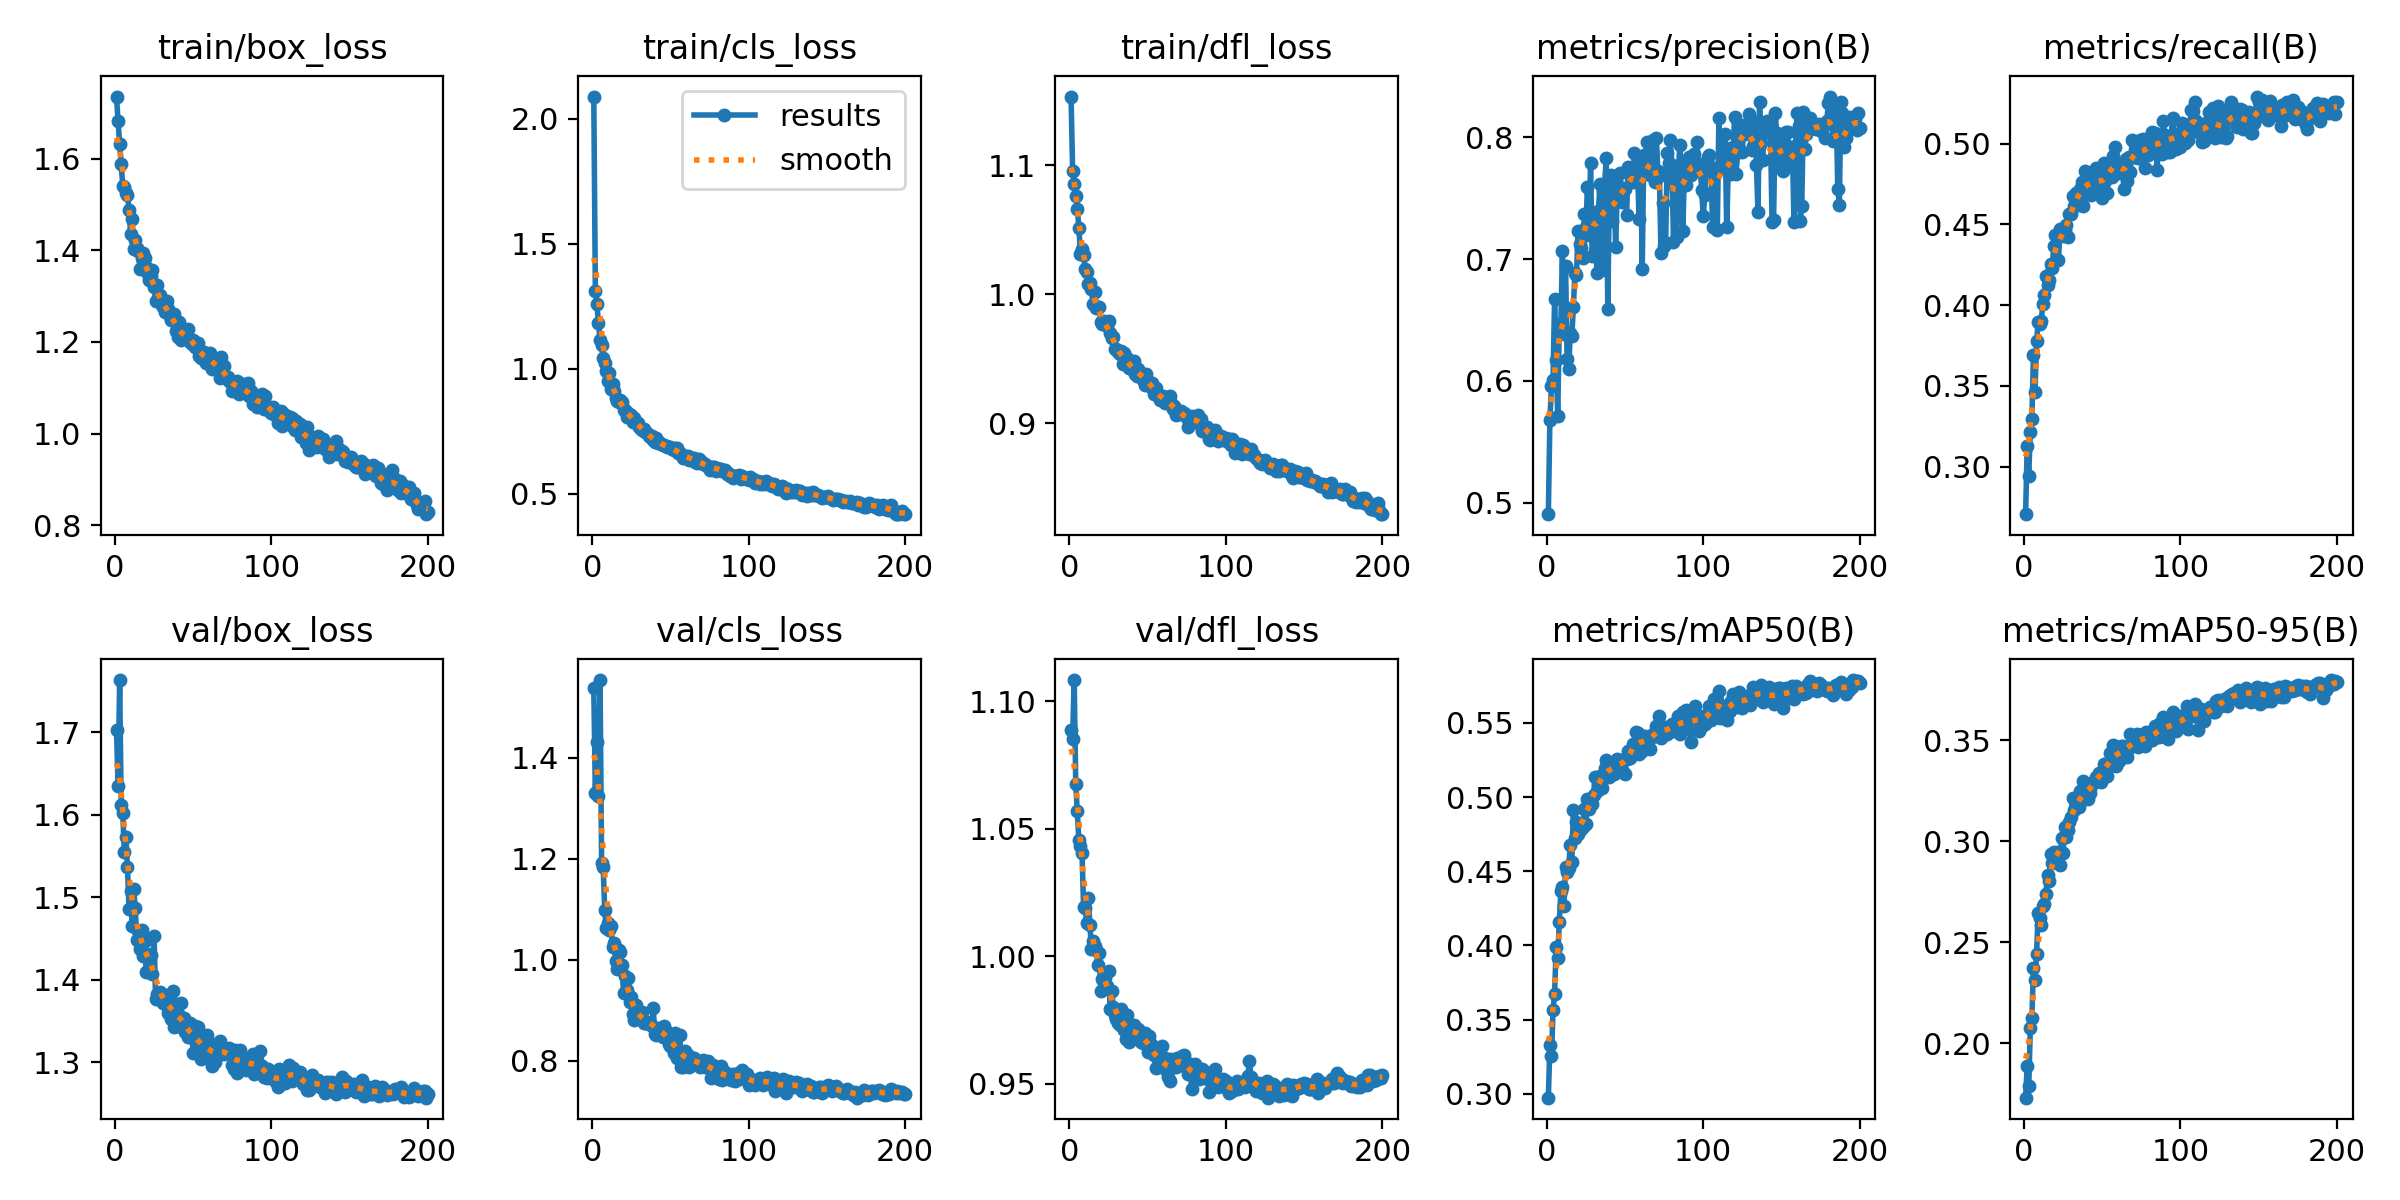

Values plotted in this chart, from the file beside it:
epoch, time, train/box_loss, train/cls_loss, train/dfl_loss, metrics/precision(B), metrics/recall(B), metrics/mAP50(B), metrics/mAP50-95(B), val/box_loss, val/cls_loss, val/dfl_loss, lr/pg0, lr/pg1, lr/pg2
1, 75.68, 1.736, 2.089, 1.153, 0.4905, 0.2707, 0.2974, 0.1729, 1.703, 1.538, 1.089, 0.000166, 0.000166, 0.000166
2, 145.7, 1.682, 1.313, 1.096, 0.568, 0.3126, 0.3328, 0.1885, 1.636, 1.33, 1.085, 0.0003311, 0.0003311, 0.0003311
3, 214.5, 1.633, 1.259, 1.085, 0.5962, 0.2943, 0.3253, 0.1785, 1.764, 1.431, 1.108, 0.0004944, 0.0004944, 0.0004944
4, 283.2, 1.589, 1.182, 1.076, 0.6007, 0.3217, 0.3562, 0.2073, 1.612, 1.325, 1.067, 0.0004926, 0.0004926, 0.0004926
5, 353.5, 1.541, 1.117, 1.066, 0.6676, 0.3293, 0.3675, 0.2123, 1.603, 1.554, 1.057, 0.0004901, 0.0004901, 0.0004901
6, 422.6, 1.538, 1.096, 1.051, 0.6172, 0.3689, 0.3991, 0.2372, 1.555, 1.191, 1.046, 0.0004876, 0.0004876, 0.0004876
7, 491.7, 1.525, 1.045, 1.031, 0.5709, 0.3463, 0.3917, 0.2312, 1.573, 1.184, 1.043, 0.0004852, 0.0004852, 0.0004852
8, 560.6, 1.522, 1.024, 1.035, 0.6461, 0.3776, 0.4161, 0.2439, 1.537, 1.098, 1.04, 0.0004827, 0.0004827, 0.0004827
9, 629.3, 1.489, 0.9911, 1.031, 0.6471, 0.3894, 0.4364, 0.2643, 1.486, 1.063, 1.02, 0.0004802, 0.0004802, 0.0004802
10, 698.5, 1.437, 0.9503, 1.019, 0.7065, 0.3883, 0.4393, 0.2619, 1.508, 1.073, 1.019, 0.0004777, 0.0004777, 0.0004777
11, 767.9, 1.469, 0.9822, 1.017, 0.6383, 0.3905, 0.4266, 0.2583, 1.465, 1.059, 1.013, 0.0004752, 0.0004752, 0.0004752
12, 836.6, 1.404, 0.9212, 1.008, 0.6948, 0.4008, 0.4525, 0.268, 1.51, 1.067, 1.023, 0.0004728, 0.0004728, 0.0004728
13, 905.5, 1.423, 0.9397, 1.009, 0.6177, 0.4061, 0.4497, 0.2686, 1.487, 1.025, 1.012, 0.0004703, 0.0004703, 0.0004703
14, 973.5, 1.405, 0.9121, 1.004, 0.6096, 0.4183, 0.4525, 0.2739, 1.448, 1.033, 1.003, 0.0004678, 0.0004678, 0.0004678
15, 1042, 1.398, 0.8835, 0.9928, 0.6392, 0.4126, 0.4676, 0.2834, 1.459, 0.9974, 1.006, 0.0004654, 0.0004654, 0.0004654
16, 1111, 1.36, 0.8704, 1.002, 0.6371, 0.4158, 0.4565, 0.28, 1.437, 0.982, 1.004, 0.0004629, 0.0004629, 0.0004629
17, 1183, 1.383, 0.8666, 0.989, 0.6606, 0.4258, 0.4911, 0.2939, 1.46, 1.02, 1.002, 0.0004604, 0.0004604, 0.0004604
18, 1253, 1.394, 0.8761, 0.9898, 0.6886, 0.4232, 0.4722, 0.2892, 1.428, 1.016, 0.9967, 0.0004579, 0.0004579, 0.0004579
19, 1322, 1.384, 0.866, 0.9898, 0.687, 0.4368, 0.4835, 0.2946, 1.448, 0.9902, 1.001, 0.0004554, 0.0004554, 0.0004554
20, 1390, 1.364, 0.8343, 0.9785, 0.7228, 0.4435, 0.4752, 0.2934, 1.409, 0.934, 0.9863, 0.000453, 0.000453, 0.000453
21, 1458, 1.348, 0.8371, 0.9772, 0.7128, 0.4426, 0.4777, 0.2914, 1.431, 0.9682, 0.991, 0.0004505, 0.0004505, 0.0004505
22, 1527, 1.335, 0.8072, 0.9792, 0.7092, 0.4276, 0.4785, 0.2947, 1.422, 0.9393, 0.9911, 0.000448, 0.000448, 0.000448
23, 1597, 1.345, 0.8248, 0.9766, 0.7006, 0.4474, 0.4799, 0.2881, 1.43, 0.9636, 0.9914, 0.0004456, 0.0004456, 0.0004456
24, 1666, 1.356, 0.8124, 0.9754, 0.7374, 0.4444, 0.4922, 0.3016, 1.406, 0.9157, 0.9882, 0.0004431, 0.0004431, 0.0004431
25, 1735, 1.32, 0.8135, 0.9791, 0.7261, 0.4425, 0.4818, 0.2943, 1.453, 0.9267, 0.9943, 0.0004406, 0.0004406, 0.0004406
26, 1805, 1.289, 0.7862, 0.9701, 0.7593, 0.4465, 0.4984, 0.3071, 1.376, 0.8932, 0.9792, 0.0004381, 0.0004381, 0.0004381
27, 1874, 1.324, 0.8036, 0.9658, 0.7195, 0.4494, 0.4918, 0.3023, 1.382, 0.8807, 0.9864, 0.0004356, 0.0004356, 0.0004356
28, 1943, 1.29, 0.7825, 0.9668, 0.7787, 0.4423, 0.4971, 0.3057, 1.383, 0.9104, 0.9803, 0.0004332, 0.0004332, 0.0004332
29, 2011, 1.303, 0.7816, 0.9573, 0.7027, 0.4564, 0.4952, 0.3096, 1.386, 0.884, 0.9771, 0.0004307, 0.0004307, 0.0004307
30, 2080, 1.281, 0.7672, 0.9575, 0.7209, 0.4564, 0.5016, 0.3121, 1.378, 0.8946, 0.9753, 0.0004282, 0.0004282, 0.0004282
31, 2148, 1.277, 0.7599, 0.9557, 0.7358, 0.4672, 0.5134, 0.3214, 1.372, 0.8832, 0.9739, 0.0004258, 0.0004258, 0.0004258
32, 2217, 1.266, 0.7545, 0.9537, 0.6884, 0.4611, 0.504, 0.3156, 1.381, 0.8961, 0.9731, 0.0004233, 0.0004233, 0.0004233
33, 2286, 1.29, 0.761, 0.9558, 0.7397, 0.4692, 0.5084, 0.3172, 1.368, 0.8737, 0.9795, 0.0004208, 0.0004208, 0.0004208
34, 2355, 1.272, 0.747, 0.9458, 0.7614, 0.4694, 0.5141, 0.3171, 1.36, 0.8745, 0.9779, 0.0004183, 0.0004183, 0.0004183
35, 2424, 1.256, 0.742, 0.9543, 0.6909, 0.4617, 0.5058, 0.3167, 1.379, 0.8764, 0.9711, 0.0004158, 0.0004158, 0.0004158
36, 2492, 1.248, 0.7323, 0.9481, 0.7562, 0.4719, 0.5145, 0.325, 1.352, 0.8725, 0.9675, 0.0004134, 0.0004134, 0.0004134
37, 2562, 1.255, 0.7259, 0.9508, 0.7619, 0.4763, 0.5198, 0.3211, 1.387, 0.8746, 0.977, 0.0004109, 0.0004109, 0.0004109
38, 2630, 1.262, 0.73, 0.9426, 0.7832, 0.4615, 0.5247, 0.33, 1.343, 0.8686, 0.9663, 0.0004084, 0.0004084, 0.0004084
39, 2699, 1.223, 0.7141, 0.9429, 0.6594, 0.4829, 0.5202, 0.3255, 1.36, 0.9032, 0.9676, 0.0004059, 0.0004059, 0.0004059
40, 2768, 1.212, 0.7093, 0.9419, 0.7562, 0.4758, 0.5132, 0.3217, 1.344, 0.8524, 0.9704, 0.0004035, 0.0004035, 0.0004035
41, 2836, 1.244, 0.7228, 0.9487, 0.7693, 0.4795, 0.5175, 0.3207, 1.357, 0.8501, 0.973, 0.000401, 0.000401, 0.000401
42, 2907, 1.204, 0.7025, 0.9385, 0.7311, 0.4741, 0.5178, 0.3237, 1.372, 0.8647, 0.9716, 0.0003985, 0.0003985, 0.0003985
43, 2976, 1.216, 0.7075, 0.9367, 0.7657, 0.4682, 0.5153, 0.3275, 1.348, 0.8611, 0.9704, 0.0003961, 0.0003961, 0.0003961
44, 3044, 1.215, 0.6995, 0.9425, 0.7104, 0.4721, 0.5236, 0.3295, 1.354, 0.8564, 0.9716, 0.0003936, 0.0003936, 0.0003936
45, 3113, 1.216, 0.6953, 0.9383, 0.7541, 0.4802, 0.526, 0.3295, 1.336, 0.8478, 0.9684, 0.0003911, 0.0003911, 0.0003911
46, 3182, 1.21, 0.695, 0.9392, 0.7557, 0.4851, 0.5232, 0.3317, 1.336, 0.8681, 0.9663, 0.0003886, 0.0003886, 0.0003886
47, 3251, 1.229, 0.6911, 0.9339, 0.7707, 0.4755, 0.5247, 0.3323, 1.331, 0.859, 0.966, 0.0003861, 0.0003861, 0.0003861
48, 3321, 1.199, 0.6862, 0.9297, 0.7468, 0.4823, 0.5249, 0.3336, 1.348, 0.8448, 0.9701, 0.0003837, 0.0003837, 0.0003837
49, 3389, 1.196, 0.6882, 0.9385, 0.7582, 0.4709, 0.5166, 0.3291, 1.34, 0.8331, 0.9687, 0.0003812, 0.0003812, 0.0003812
50, 3458, 1.205, 0.6865, 0.9327, 0.7578, 0.466, 0.5158, 0.3309, 1.311, 0.8294, 0.9625, 0.0003787, 0.0003787, 0.0003787
51, 3527, 1.189, 0.6781, 0.9321, 0.7365, 0.488, 0.5258, 0.3383, 1.344, 0.848, 0.9687, 0.0003763, 0.0003763, 0.0003763
52, 3596, 1.19, 0.6743, 0.9279, 0.776, 0.4771, 0.5311, 0.3384, 1.324, 0.8156, 0.9657, 0.0003738, 0.0003738, 0.0003738
53, 3665, 1.197, 0.6834, 0.9314, 0.7733, 0.4695, 0.5264, 0.3324, 1.343, 0.8543, 0.9641, 0.0003713, 0.0003713, 0.0003713
54, 3733, 1.169, 0.6828, 0.9228, 0.768, 0.4806, 0.5289, 0.338, 1.323, 0.806, 0.9612, 0.0003688, 0.0003688, 0.0003688
55, 3811, 1.166, 0.6627, 0.9277, 0.7631, 0.4881, 0.5361, 0.3437, 1.304, 0.8191, 0.9563, 0.0003663, 0.0003663, 0.0003663
56, 3880, 1.17, 0.6616, 0.9219, 0.7874, 0.4794, 0.5332, 0.3378, 1.325, 0.8516, 0.9624, 0.0003639, 0.0003639, 0.0003639
57, 3949, 1.177, 0.6574, 0.9211, 0.7658, 0.4921, 0.5437, 0.3477, 1.315, 0.7878, 0.9577, 0.0003614, 0.0003614, 0.0003614
58, 4018, 1.154, 0.643, 0.9185, 0.7743, 0.4978, 0.543, 0.3469, 1.309, 0.7874, 0.9574, 0.0003589, 0.0003589, 0.0003589
59, 4087, 1.165, 0.6503, 0.9206, 0.7332, 0.4865, 0.5292, 0.3375, 1.332, 0.8187, 0.9647, 0.0003565, 0.0003565, 0.0003565
60, 4156, 1.169, 0.649, 0.9216, 0.7837, 0.4818, 0.541, 0.3434, 1.322, 0.8098, 0.9583, 0.000354, 0.000354, 0.000354
... 140 more rows
